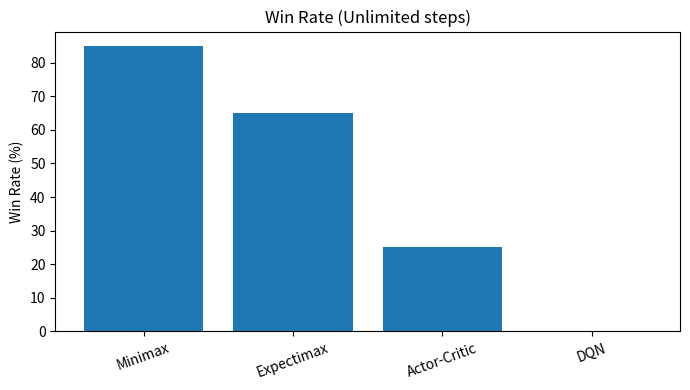
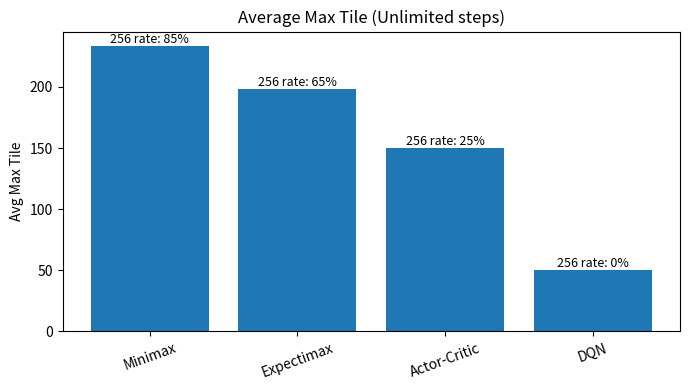
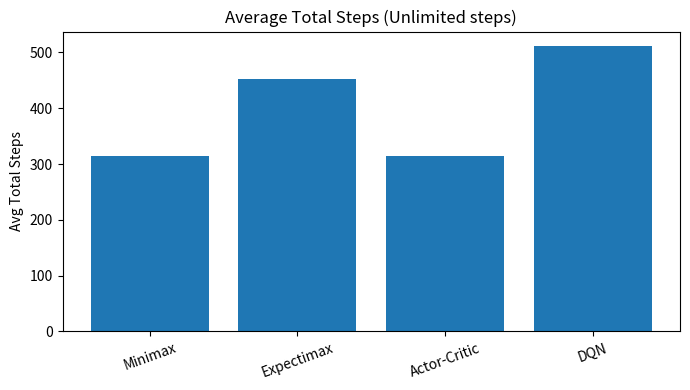
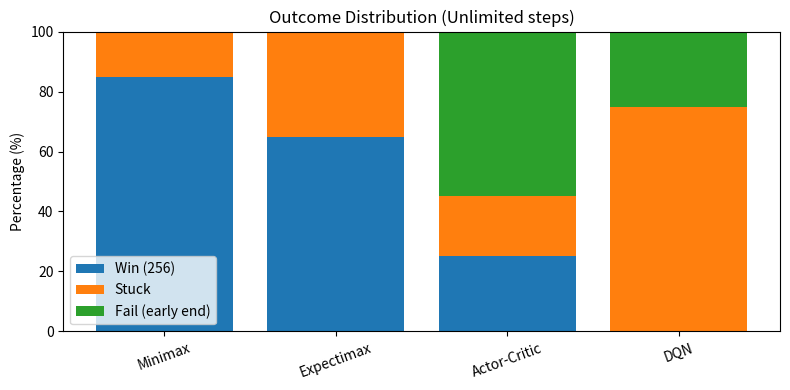
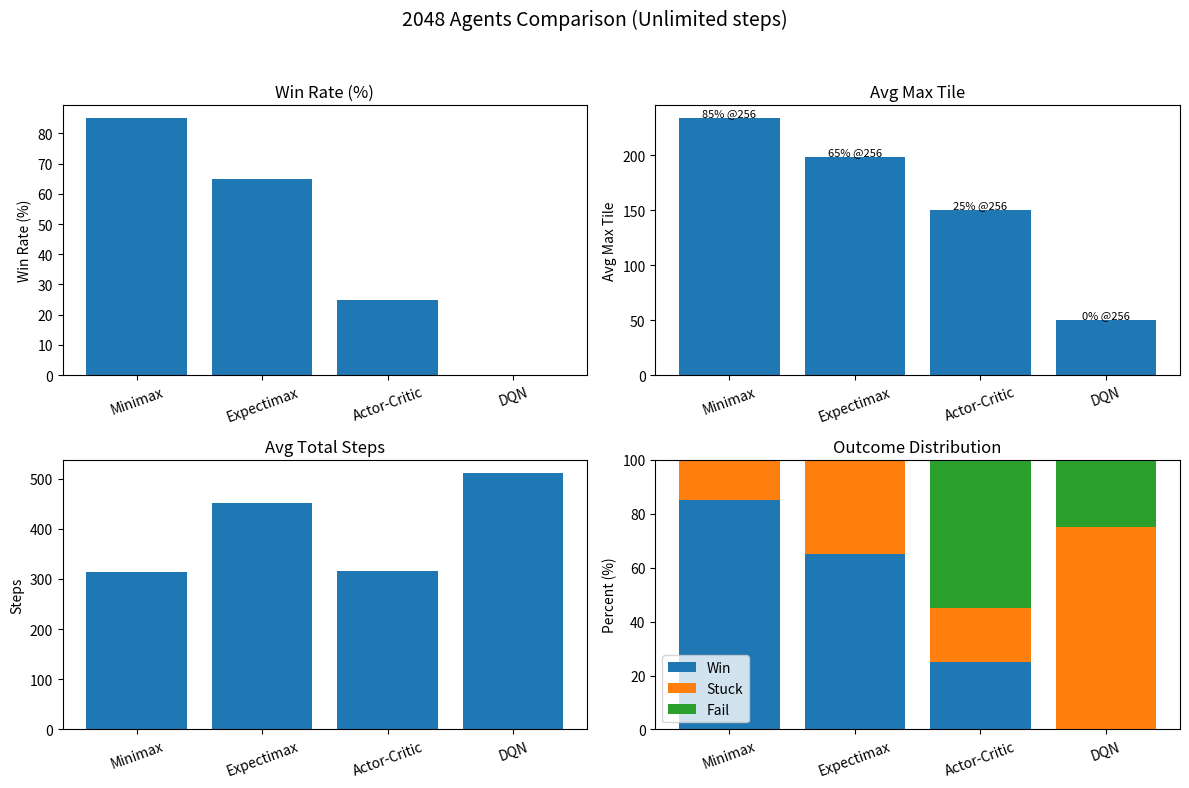

Generate these figures, in order, with matplotlib:
import numpy as np
import pandas as pd
import matplotlib.pyplot as plt

# ------------------------
# 1) 录入你提供的“无限步数”数据
# ------------------------
df = pd.DataFrame({
    "Agent": ["Minimax", "Expectimax", "Actor-Critic", "DQN"],

    # 1) Win/Loss/Stuck
    "Wins": [17, 13, 5, 0],
    "Losses": [0, 0, 11, 5],
    "Stuck": [3, 7, 4, 15],
    "WinRate_pct": [85.0, 65.0, 25.0, 0.0],

    # 2) Max tile achievement
    "AvgMaxTile": [233.6, 198.4, 150.4, 50.4],
    "BestMaxTile": [256, 256, 256, 128],
    "Rate256_pct": [85.0, 65.0, 25.0, 0.0],

    # 3) Step efficiency
    "AvgTotalSteps": [314.1, 452.2, 315.1, 511.8],
    "AvgWinSteps": [265.0, 358.4, 262.0, np.nan],
    "FastestWinSteps": [148, 191, 191, np.nan],

    # 4) Outcome distribution (%)
    "OutcomeWin_pct": [85.0, 65.0, 25.0, 0.0],
    "OutcomeStuck_pct": [15.0, 35.0, 20.0, 75.0],
    "OutcomeFail_pct": [0.0, 0.0, 55.0, 25.0],
})

# ------------------------
# 2) 四张单独图
# ------------------------

# 图1：胜率
plt.figure(figsize=(7, 4))
plt.bar(df["Agent"], df["WinRate_pct"])
plt.title("Win Rate (Unlimited steps)")
plt.ylabel("Win Rate (%)")
plt.xticks(rotation=20)
plt.tight_layout()
plt.show()

# 图2：最大数字成就（AvgMaxTile + 标注 256 比例）
plt.figure(figsize=(7, 4))
plt.bar(df["Agent"], df["AvgMaxTile"])
plt.title("Average Max Tile (Unlimited steps)")
plt.ylabel("Avg Max Tile")
plt.xticks(rotation=20)
for i, r in df.iterrows():
    plt.text(i, r["AvgMaxTile"], f'256 rate: {r["Rate256_pct"]:.0f}%',
             ha='center', va='bottom', fontsize=9)
plt.tight_layout()
plt.show()

# 图3：步数效率（AvgTotalSteps）
plt.figure(figsize=(7, 4))
plt.bar(df["Agent"], df["AvgTotalSteps"])
plt.title("Average Total Steps (Unlimited steps)")
plt.ylabel("Avg Total Steps")
plt.xticks(rotation=20)
plt.tight_layout()
plt.show()

# 图4：结果分布（堆叠条形图）
plt.figure(figsize=(8, 4))
x = np.arange(len(df))
win = df["OutcomeWin_pct"].values
stuck = df["OutcomeStuck_pct"].values
fail = df["OutcomeFail_pct"].values

plt.bar(x, win, label="Win (256)")
plt.bar(x, stuck, bottom=win, label="Stuck")
plt.bar(x, fail, bottom=win + stuck, label="Fail (early end)")
plt.xticks(x, df["Agent"], rotation=20)
plt.ylabel("Percentage (%)")
plt.title("Outcome Distribution (Unlimited steps)")
plt.legend()
plt.tight_layout()
plt.show()

# ------------------------
# 3) 四宫格（2×2）
# ------------------------
fig, axes = plt.subplots(2, 2, figsize=(12, 8))

# 左上：胜率
axes[0, 0].bar(df["Agent"], df["WinRate_pct"])
axes[0, 0].set_title("Win Rate (%)")
axes[0, 0].set_ylabel("Win Rate (%)")
axes[0, 0].tick_params(axis="x", rotation=20)

# 右上：AvgMaxTile（标注 256 比例）
axes[0, 1].bar(df["Agent"], df["AvgMaxTile"])
axes[0, 1].set_title("Avg Max Tile")
axes[0, 1].set_ylabel("Avg Max Tile")
axes[0, 1].tick_params(axis="x", rotation=20)
for i, r in df.iterrows():
    axes[0, 1].text(i, r["AvgMaxTile"], f'{r["Rate256_pct"]:.0f}% @256',
                    ha='center', va='bottom', fontsize=8)

# 左下：AvgTotalSteps
axes[1, 0].bar(df["Agent"], df["AvgTotalSteps"])
axes[1, 0].set_title("Avg Total Steps")
axes[1, 0].set_ylabel("Steps")
axes[1, 0].tick_params(axis="x", rotation=20)

# 右下：Outcome distribution（堆叠）
axes[1, 1].bar(x, win, label="Win")
axes[1, 1].bar(x, stuck, bottom=win, label="Stuck")
axes[1, 1].bar(x, fail, bottom=win + stuck, label="Fail")
axes[1, 1].set_xticks(x)
axes[1, 1].set_xticklabels(df["Agent"], rotation=20)
axes[1, 1].set_title("Outcome Distribution")
axes[1, 1].set_ylabel("Percent (%)")
axes[1, 1].legend()

plt.suptitle("2048 Agents Comparison (Unlimited steps)", fontsize=14)
plt.tight_layout(rect=[0, 0, 1, 0.95])
plt.show()
